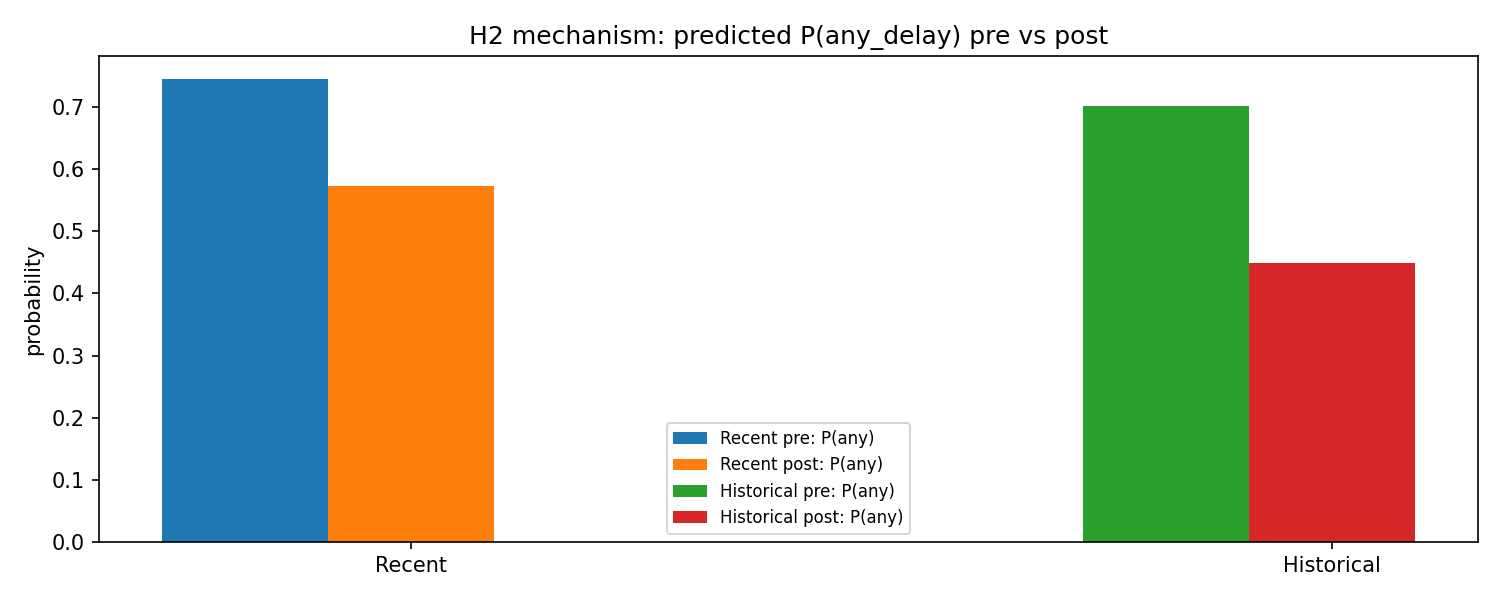

The file beside this chart, header and first rows:
spill_type, period, P_any_delay, E_delay_if_pos
Recent, pre_2020, 0.7451, 2.03
Recent, post_2020, 0.573, 1.862
Historical, pre_2020, 0.7024, 2.376
Historical, post_2020, 0.449, 2.904
